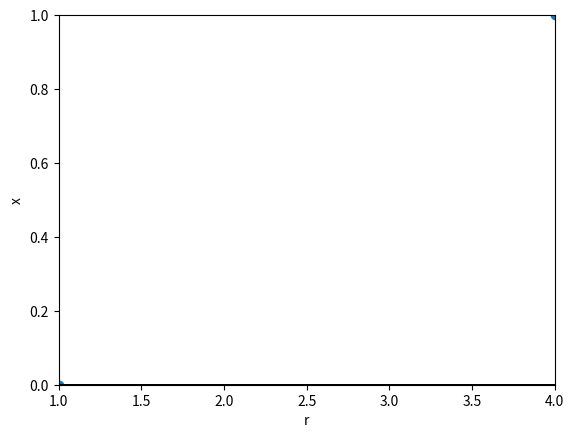

The matplotlib source for this figure:
import numpy as np
import matplotlib.pyplot as plt


x=0
num_iter=1000

def logistic_map(r, x, num_iter):
  
    x_list = [x]
    for i in range(num_iter):
        x = r * x * (1 - x)
        x_list.append(x)
    return x_list


r_val = np.arange(1, 4, 0.01)  # initialize the range of values for r


for r in r_val:                # iterate over each value of r and plot the logistic map
    x_list = logistic_map(r, x, num_iter)
    plt.plot([r]*len(x_list), x_list, '.', color='black', markersize=1)


x= plt.xlim(1, 4)        # set the x and y limits of the plot
y =plt.ylim(0, 1)

plt.xlabel('r')       #labels
plt.ylabel('x')
plt.scatter(x,y)
plt.show()
